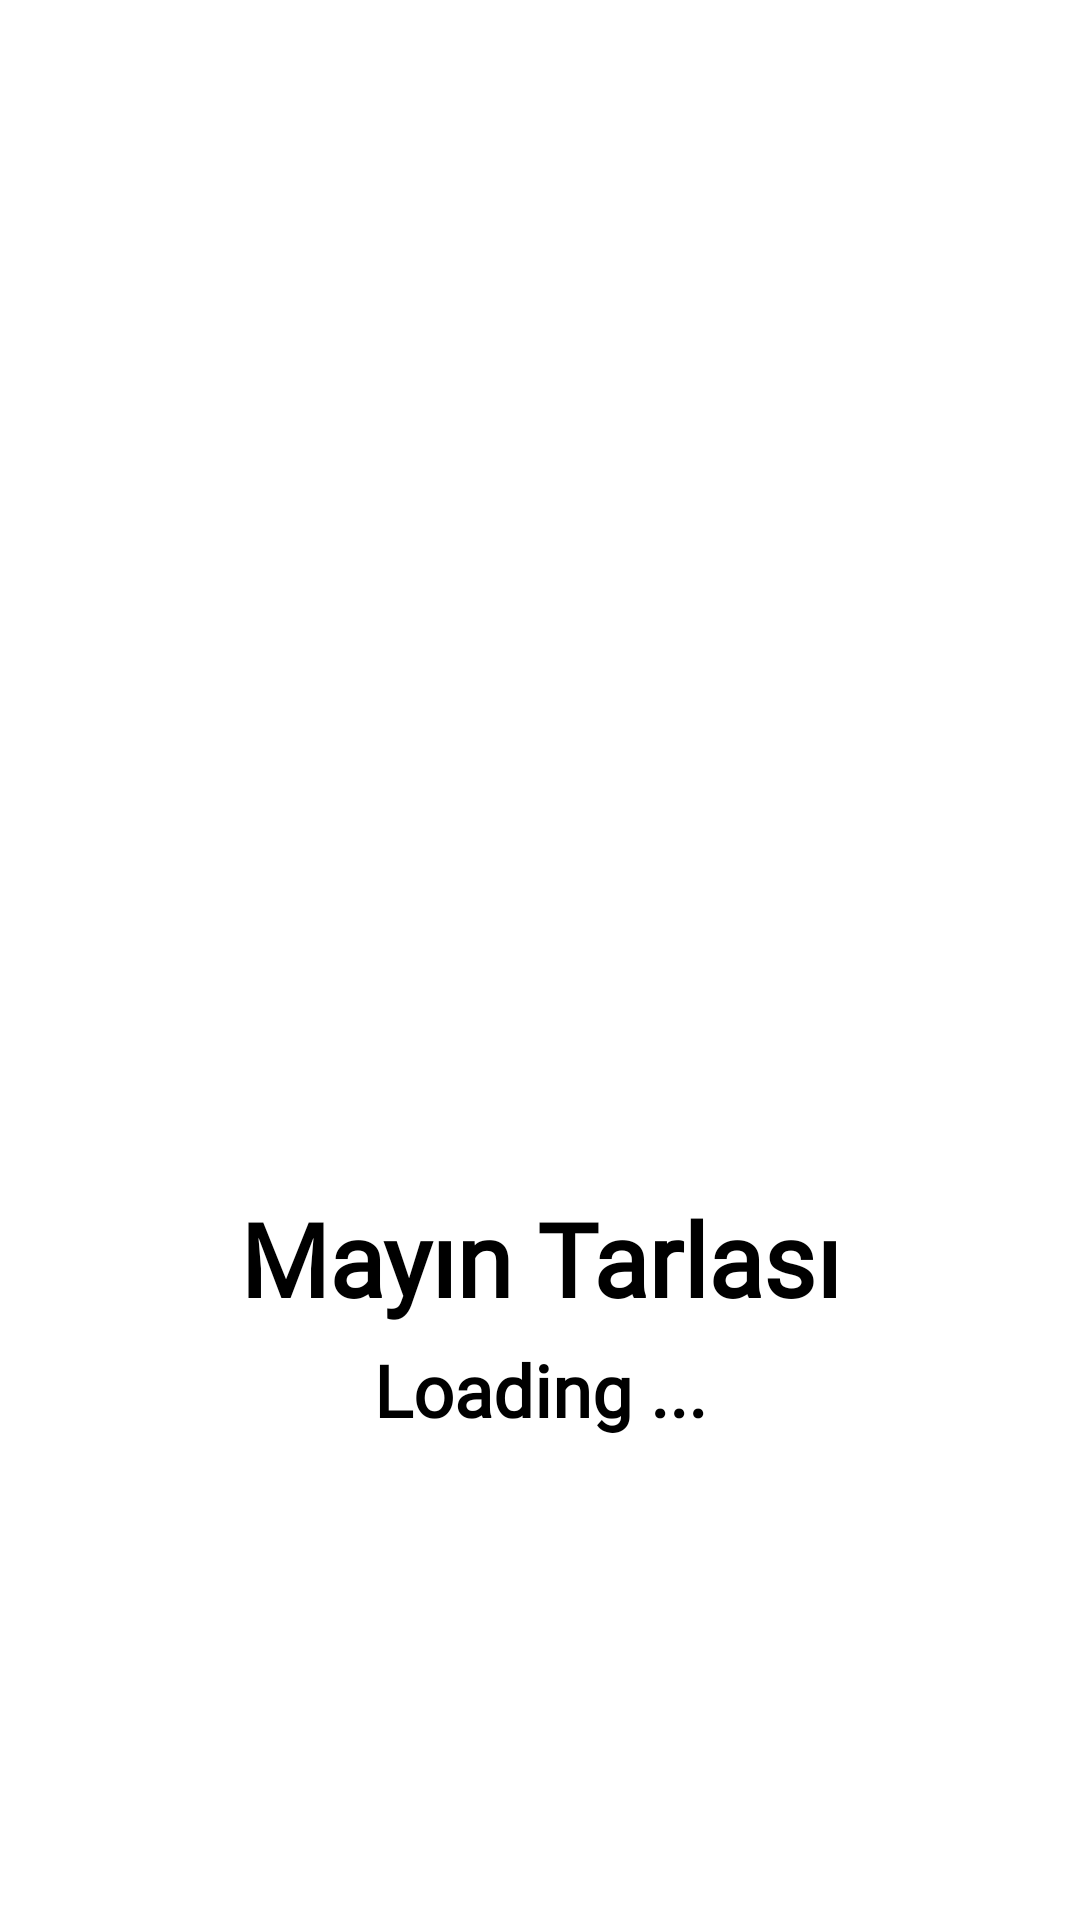

Android layout source for this screen:
<!-- AndroidManifest.xml: application theme Theme.Mayin -->
<!-- res/layout/activity_splash.xml -->
<?xml version="1.0" encoding="utf-8"?>
<androidx.constraintlayout.widget.ConstraintLayout xmlns:android="http://schemas.android.com/apk/res/android"
    xmlns:app="http://schemas.android.com/apk/res-auto"
    xmlns:tools="http://schemas.android.com/tools"
    android:id="@+id/splashRoot"
    android:layout_width="match_parent"
    android:layout_height="match_parent"
    android:background="@color/background"
    android:gravity="center">


    <ImageView
        android:id="@+id/splashIcon"
        android:layout_width="300dp"
        android:layout_height="235dp"
        android:layout_alignParentTop="true"
        android:layout_alignParentEnd="true"
        android:contentDescription="@string/app_name"
        android:src="@drawable/bomb_005"
        app:layout_constraintBottom_toBottomOf="parent"
        app:layout_constraintEnd_toEndOf="parent"
        app:layout_constraintHorizontal_bias="0.72"
        app:layout_constraintStart_toStartOf="parent"
        app:layout_constraintTop_toTopOf="parent"
        app:layout_constraintVertical_bias="0.35" />

    <com.google.android.material.textview.MaterialTextView
        android:id="@+id/textView6"
        android:layout_width="wrap_content"
        android:layout_height="wrap_content"
        android:layout_marginTop="20dp"
        android:fontFamily="@font/pacifico"
        android:text="@string/app_name"
        android:textAlignment="center"
        android:textColor="@color/textRenk"
        android:textSize="34sp"
        android:textStyle="bold"
        app:layout_constraintEnd_toEndOf="parent"
        app:layout_constraintHorizontal_bias="0.5"
        app:layout_constraintStart_toStartOf="parent"
        app:layout_constraintTop_toBottomOf="@+id/splashIcon" />

    <com.google.android.material.textview.MaterialTextView
        android:layout_width="wrap_content"
        android:layout_height="wrap_content"
        android:layout_marginTop="5dp"
        android:fontFamily="@font/pacifico"
        android:text="@string/loading"
        android:textAlignment="center"
        android:textSize="24sp"
        android:textColor="@color/textRenk"
        android:textStyle="bold"
        app:layout_constraintEnd_toEndOf="parent"
        app:layout_constraintHorizontal_bias="0.5"
        app:layout_constraintStart_toStartOf="parent"
        app:layout_constraintTop_toBottomOf="@+id/textView6">

    </com.google.android.material.textview.MaterialTextView>

</androidx.constraintlayout.widget.ConstraintLayout>
<!-- resources referenced by this layout -->
<resources>
  <color name="background">#FFFFFF</color>
  <color name="textRenk">#000000</color>
  <string name="app_name">Mayın Tarlası</string>
  <string name="loading">Loading ...</string>
</resources>
